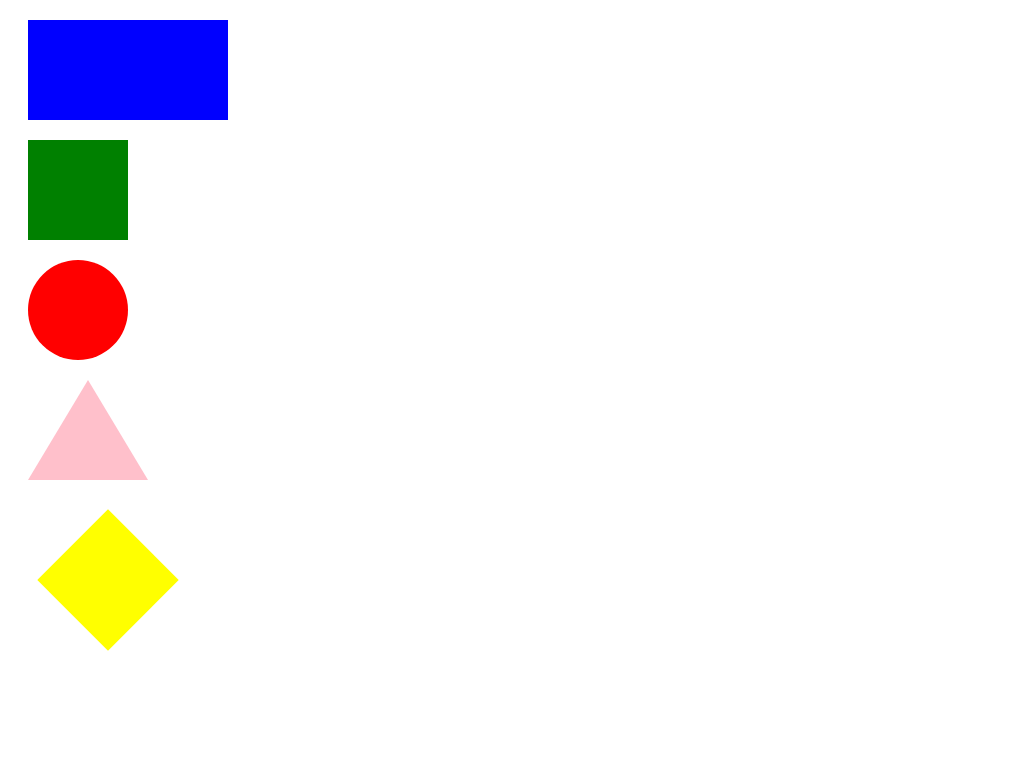

Write a web page that renders exactly this picture using CSS.

<!DOCTYPE html>
<html lang="en">
<head>
  <meta charset="UTF-8">
  <meta name="viewport" content="width=device-width, initial-scale=1.0">
  <title>CSS Shapes</title>
  <style>
    .rectangle {
      width: 200px;
      height: 100px;
      background: blue;
      margin: 20px;
    }
    .square {
      width: 100px;
      height: 100px;
      background: green;
      margin: 20px;
    }
    .circle {
      width: 100px;
      height: 100px;
      background: red;
      border-radius: 50%;
      margin: 20px;
    }
    .triangle {
      width: 0;
      height: 0;
      border-left: 60px solid transparent;
      border-right: 60px solid transparent;
      border-bottom: 100px solid pink;
      margin: 20px;
    }
    .diamond {
      width: 100px;
      height: 100px;
      background: yellow;
      transform: rotate(45deg); 
      margin: 50px;
    }
  </style>  
</head>
<body>
  <div class="rectangle"></div>
  <div class="square"></div>
  <div class="circle"></div>
  <div class="triangle"></div>
  <div class="diamond"></div>
</body>
</html>
